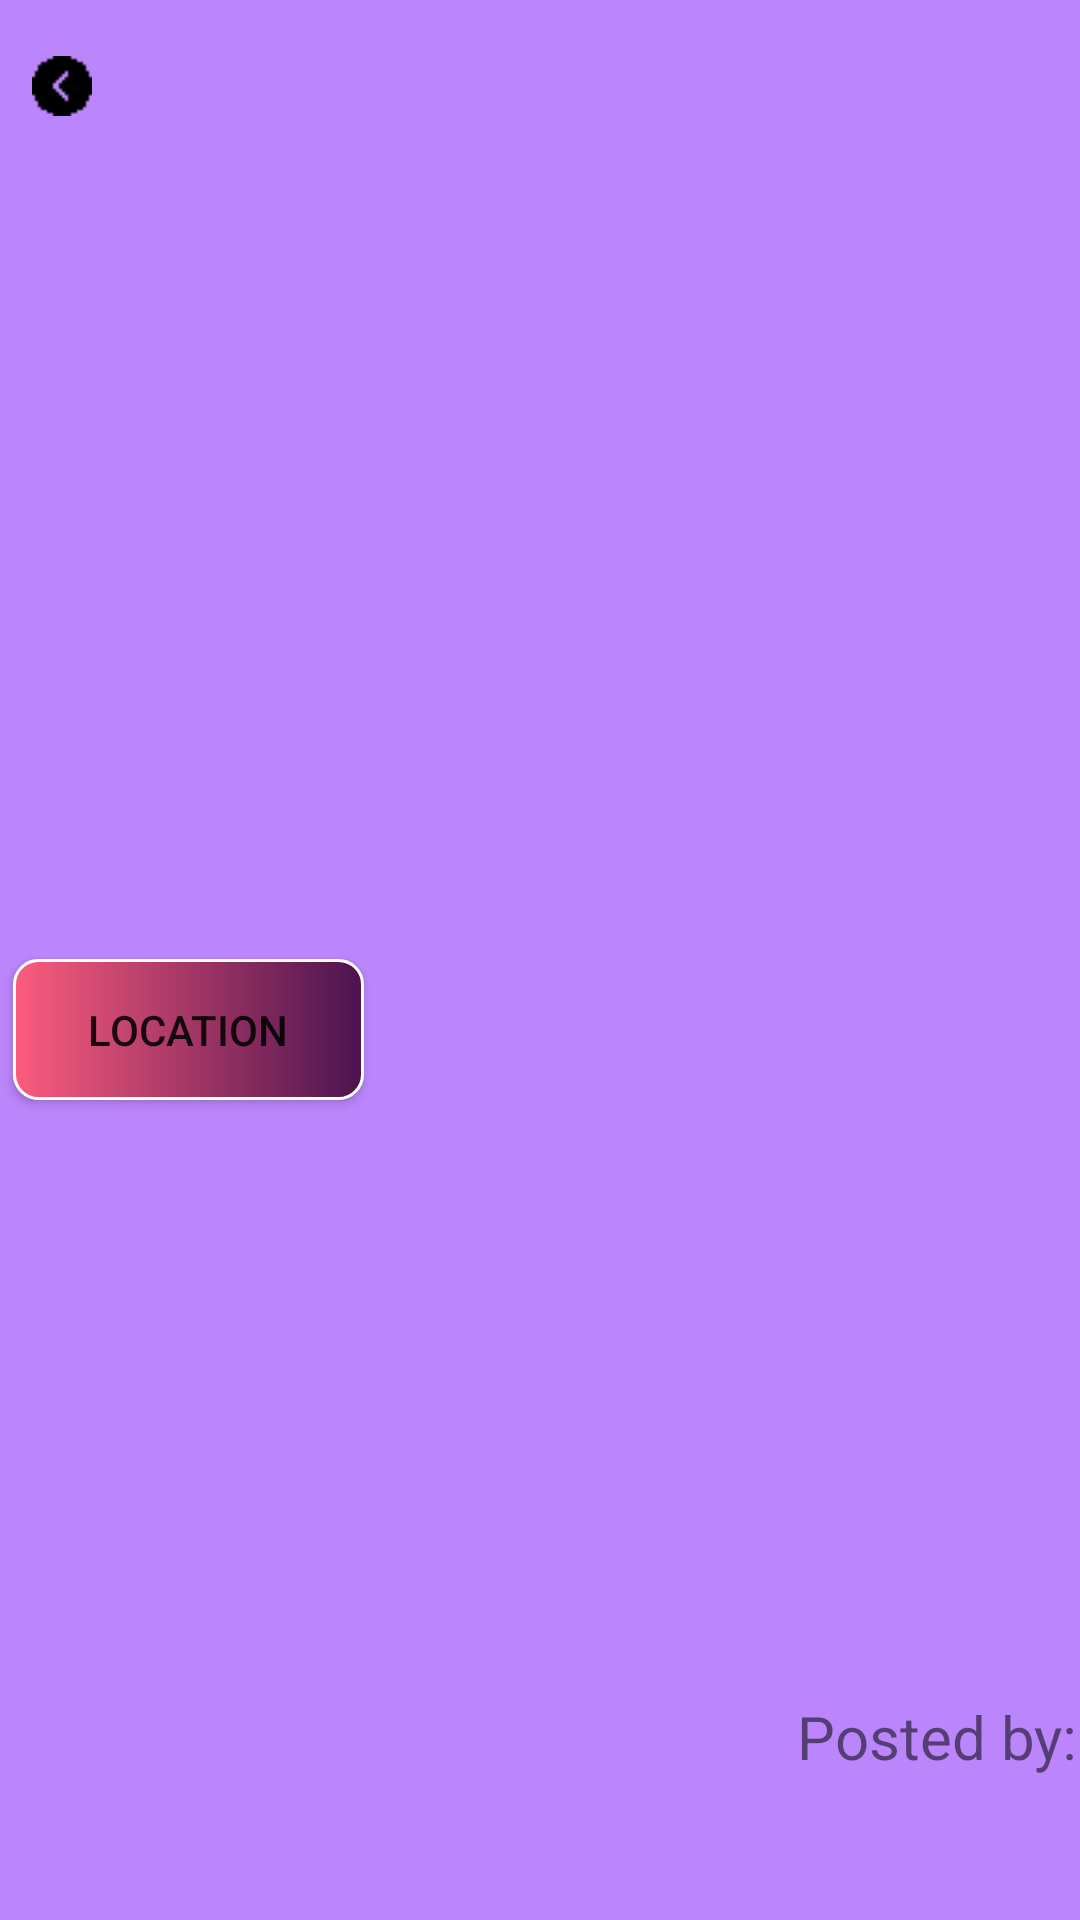

Here is an Android app screen rendered from its layout file. Give the layout XML and the strings, colors and styles it references.
<!-- AndroidManifest.xml: application theme Theme.CrimesLostsReport -->
<!-- res/layout/activity_selected_item.xml -->
<?xml version="1.0" encoding="utf-8"?>
<androidx.constraintlayout.widget.ConstraintLayout xmlns:android="http://schemas.android.com/apk/res/android"
    xmlns:app="http://schemas.android.com/apk/res-auto"
    xmlns:tools="http://schemas.android.com/tools"
    android:layout_width="match_parent"
    android:layout_height="match_parent"
    android:background="@color/purple_200"
    tools:context=".Activities.SelectedItemActivity">

    <ImageView
        android:id="@+id/imageView"
        android:layout_width="162dp"
        android:layout_height="180dp"
        android:layout_marginTop="28dp"
        app:layout_constraintEnd_toEndOf="parent"
        app:layout_constraintHorizontal_bias="0.497"
        app:layout_constraintStart_toStartOf="parent"
        app:layout_constraintTop_toBottomOf="@+id/titleTextView"
        app:srcCompat="@drawable/spongebob" />

    <TextView
        android:id="@+id/descriptionTextView"
        android:layout_width="400dp"
        android:layout_height="wrap_content"
        android:gravity="center"
        android:inputType="textMultiLine"
        android:maxHeight="450dp"
        android:textSize="20dp"
        app:layout_constraintBottom_toBottomOf="parent"
        app:layout_constraintEnd_toEndOf="parent"
        app:layout_constraintHorizontal_bias="0.545"
        app:layout_constraintStart_toStartOf="parent"
        app:layout_constraintTop_toBottomOf="@+id/imageView"
        app:layout_constraintVertical_bias="0.069" />

    <TextView
        android:id="@+id/titleTextView"
        android:layout_width="wrap_content"
        android:layout_height="wrap_content"
        android:layout_marginTop="16dp"
        android:ems="10"
        android:textSize="25dp"
        android:gravity="center"
        android:textStyle="bold"
        android:inputType="textMultiLine"
        app:layout_constraintEnd_toEndOf="parent"
        app:layout_constraintHorizontal_bias="0.497"
        app:layout_constraintStart_toStartOf="parent"
        app:layout_constraintTop_toTopOf="parent" />

    <TextView
        android:id="@+id/postTextView"
        android:layout_width="wrap_content"
        android:layout_height="wrap_content"
        android:layout_marginStart="28dp"
        android:layout_marginTop="256dp"
        android:ems="10"
        android:gravity="center"
        android:inputType="textPersonName"
        android:text="Posted by:"
        android:textSize="20dp"
        app:layout_constraintStart_toEndOf="@+id/dateTextView"
        app:layout_constraintTop_toBottomOf="@+id/descriptionTextView" />

    <TextView
        android:id="@+id/dateTextView"
        android:layout_width="150dp"
        android:layout_height="50dp"
        android:layout_marginStart="16dp"
        android:layout_marginBottom="28dp"
        android:ems="10"
        android:gravity="center"
        android:inputType="textMultiLine"
        android:textSize="20dp"
        android:textStyle="bold"
        app:layout_constraintBottom_toBottomOf="parent"
        app:layout_constraintStart_toStartOf="parent" />

    <TextView
        android:id="@+id/nameTextView"
        android:layout_width="wrap_content"
        android:layout_height="wrap_content"
        android:layout_marginStart="28dp"
        android:layout_marginBottom="32dp"
        android:ems="10"
        android:gravity="center"
        android:inputType="textPersonName"
        android:text=""
        android:textSize="20dp"
        android:textStyle="bold"
        app:layout_constraintBottom_toBottomOf="parent"
        app:layout_constraintStart_toEndOf="@+id/dateTextView" />

    <ImageButton
        android:id="@+id/backButton"
        android:layout_width="33dp"
        android:layout_height="25dp"
        android:layout_marginStart="4dp"
        android:layout_marginTop="16dp"
        android:background="@null"
        app:layout_constraintStart_toStartOf="parent"
        app:layout_constraintTop_toTopOf="parent"
        app:srcCompat="@drawable/back1" />

    <Button
        android:id="@+id/viewLocation"
        android:layout_width="117dp"
        android:layout_height="47dp"
        android:text="Location"
        android:background="@drawable/gradient5"
        app:backgroundTint="@null"
        app:layout_constraintBottom_toTopOf="@+id/postTextView"
        app:layout_constraintEnd_toEndOf="parent"
        app:layout_constraintHorizontal_bias="0.018"
        app:layout_constraintStart_toStartOf="parent"
        app:layout_constraintTop_toBottomOf="@+id/descriptionTextView"
        app:layout_constraintVertical_bias="0.049" />

    <FrameLayout
        android:id="@+id/frame_layout"
        android:layout_width="417dp"
        android:layout_height="177dp"
        app:layout_constraintBottom_toTopOf="@+id/postTextView"
        app:layout_constraintTop_toBottomOf="@+id/viewLocation"
        tools:layout_editor_absoluteX="-7dp"></FrameLayout>

</androidx.constraintlayout.widget.ConstraintLayout>
<!-- resources referenced by this layout -->
<resources>
  <color name="purple_200">#FFBB86FC</color>
  <!-- drawable back1: png bitmap (drawable, 291 bytes) -->
  <!-- drawable gradient5 (drawable) -->
  <?xml version="1.0" encoding="utf-8"?>
  <shape xmlns:android="http://schemas.android.com/apk/res/android" android:shape="rectangle">
      <gradient
          android:startColor="#FC5C7D"
          android:endColor="#4b134f"
          android:angle="0" />
      <corners android:radius="8dp"/>
      <stroke
          android:color="@color/white"
          android:width="1dp"/>
  </shape>
  <style name="Theme.CrimesLostsReport" parent="Theme.MaterialComponents.DayNight.DarkActionBar">
          
          <item name="colorPrimary">@color/purple_500</item>
          <item name="colorPrimaryVariant">@color/purple_700</item>
          <item name="colorOnPrimary">@color/white</item>
          
          <item name="colorSecondary">@color/teal_200</item>
          <item name="colorSecondaryVariant">@color/teal_700</item>
          <item name="colorOnSecondary">@color/black</item>
          
          <item name="android:statusBarColor">?attr/colorPrimaryVariant</item>
          
      </style>
  <color name="white">#FFFFFFFF</color>
  <color name="purple_500">#FF6200EE</color>
  <color name="purple_700">#FF3700B3</color>
  <color name="teal_200">#FF03DAC5</color>
  <color name="teal_700">#FF018786</color>
  <color name="black">#FF000000</color>
</resources>
